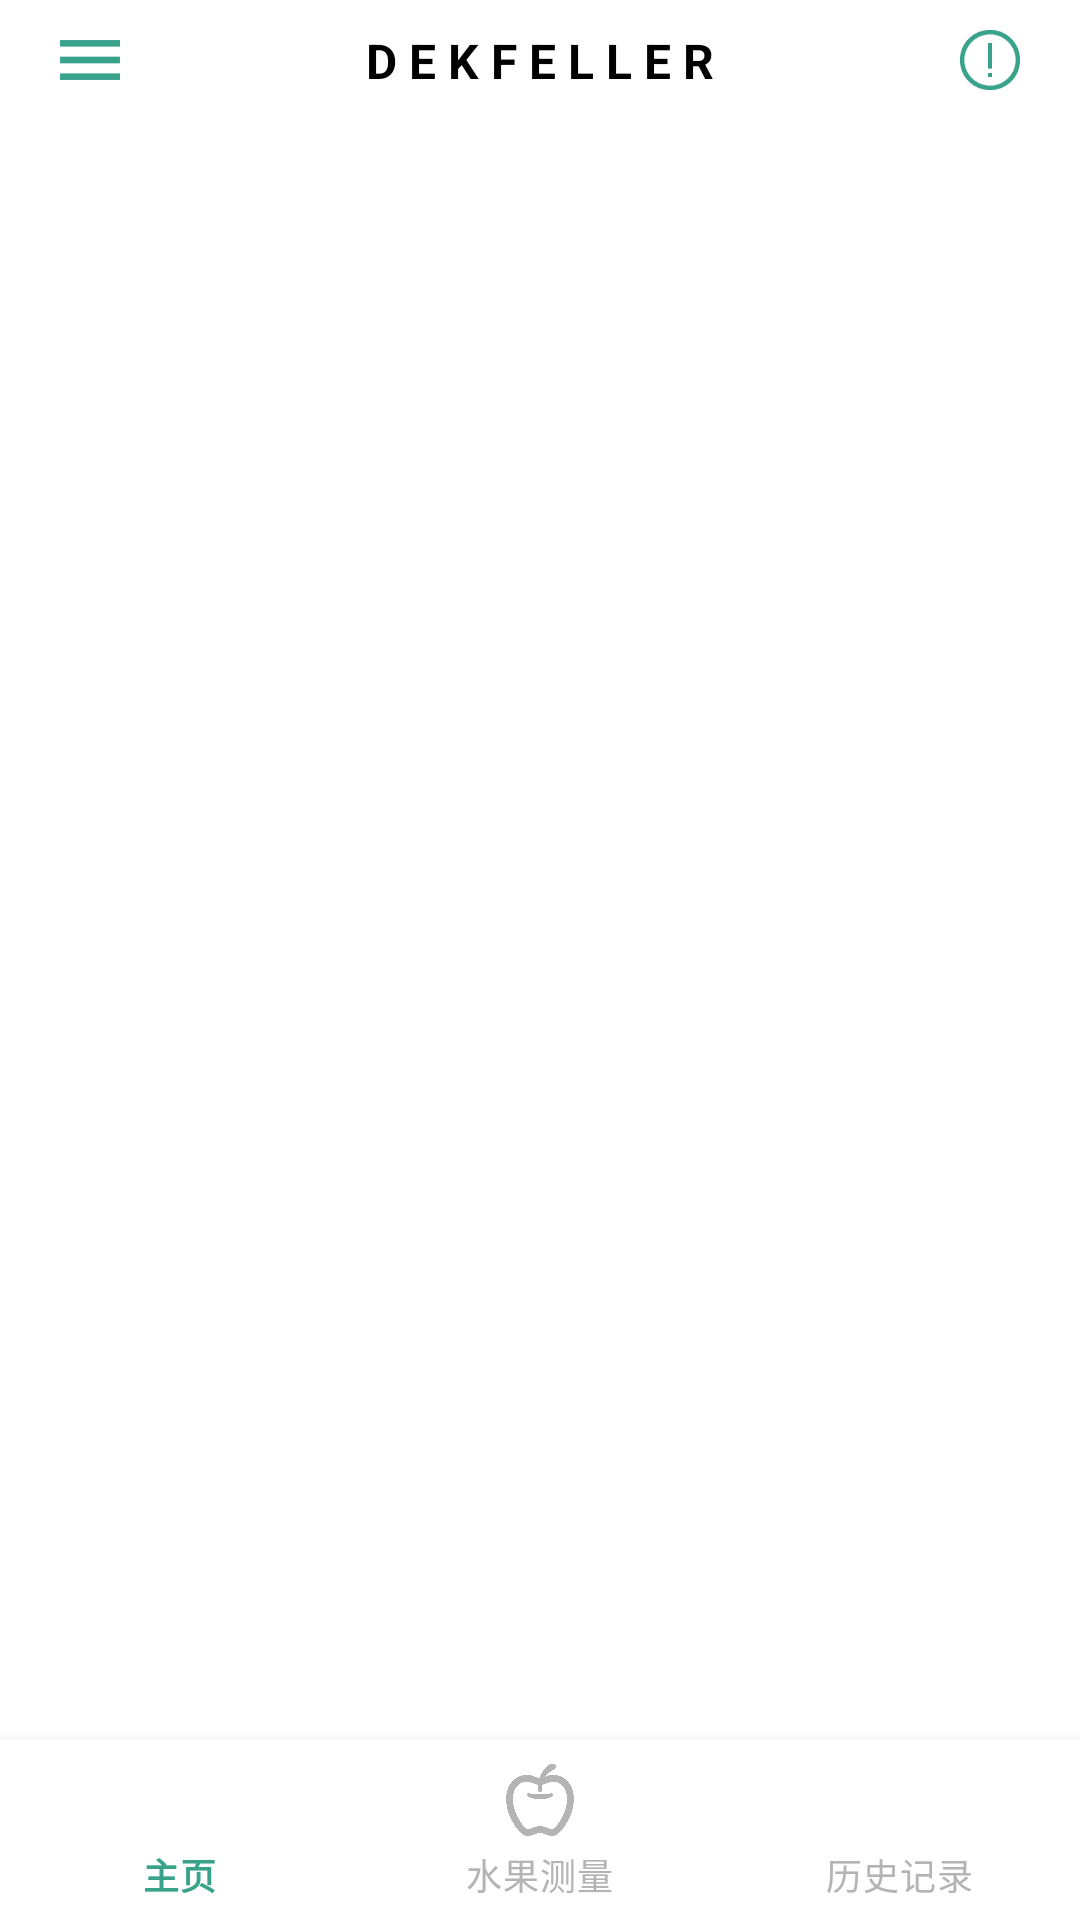

Produce the Android XML layout that renders to this screen, including the resource entries it uses.
<!-- AndroidManifest.xml: application theme Theme.DekDemo -->
<!-- res/layout/activity_main.xml -->
<?xml version="1.0" encoding="utf-8"?>
<androidx.constraintlayout.widget.ConstraintLayout xmlns:android="http://schemas.android.com/apk/res/android"
    android:id="@+id/main_container"
    xmlns:app="http://schemas.android.com/apk/res-auto"
    android:layout_width="match_parent"
    android:layout_height="match_parent"
    android:fitsSystemWindows="true">
    <com.google.android.material.bottomnavigation.BottomNavigationView
        android:id="@+id/nav_view"
        android:layout_width="0dp"
        android:layout_height="60dp"
        android:layout_marginStart="0dp"
        android:layout_marginEnd="0dp"
        android:background="?android:attr/windowBackground"
        app:itemBackground="@color/white"
        app:itemIconTint="@drawable/bottom_navigation_selector"
        app:itemTextColor="@drawable/bottom_navigation_selector"
        app:layout_constraintBottom_toBottomOf="parent"
        app:layout_constraintLeft_toLeftOf="parent"
        app:layout_constraintRight_toRightOf="parent"
        app:menu="@menu/bottom_menu" />
    <FrameLayout
        android:id="@+id/fragmentContainer"
        app:layout_constraintBottom_toTopOf="@id/nav_view"
        app:layout_constraintHorizontal_bias="0.0"
        app:layout_constraintLeft_toLeftOf="parent"
        app:layout_constraintRight_toRightOf="parent"
        app:layout_constraintTop_toTopOf="parent"
        app:layout_constraintVertical_bias="0.0"
        android:layout_height="match_parent"
        android:layout_width="match_parent" />
    <ImageView
        android:id="@+id/title"
        android:layout_width="match_parent"
        android:layout_height="40dp"
        android:background="@color/white"
        app:layout_constraintTop_toTopOf="parent" />
    
    <TextView
        android:id="@+id/DEKFELLER"
        android:layout_width="wrap_content"
        android:layout_height="wrap_content"
        android:text="D E K F E L L E R"
        android:textColor="@color/black"
        android:textSize="16dp"
        android:textStyle="bold"
        app:layout_constraintBottom_toBottomOf="@+id/title"
        app:layout_constraintLeft_toLeftOf="@+id/title"
        app:layout_constraintRight_toRightOf="@+id/title"
        app:layout_constraintTop_toTopOf="@+id/title" />
    
    <ImageView
        android:id="@+id/leftMenu"
        android:layout_width="20dp"
        android:layout_height="20dp"
        android:layout_marginLeft="20dp"
        android:background="@drawable/menu"
        app:layout_constraintBottom_toBottomOf="@+id/title"
        app:layout_constraintLeft_toLeftOf="@+id/title"
        app:layout_constraintTop_toTopOf="@+id/title" />
    
    <ImageView
        android:layout_width="20dp"
        android:layout_height="20dp"
        android:layout_marginRight="20dp"
        android:background="@drawable/warnning"
        app:layout_constraintBottom_toBottomOf="@+id/title"
        app:layout_constraintRight_toRightOf="@+id/title"
        app:layout_constraintTop_toTopOf="@+id/title" />
    

</androidx.constraintlayout.widget.ConstraintLayout>
<!-- resources referenced by this layout -->
<resources>
  <color name="black">#FF000000</color>
  <color name="white">#FFFFFFFF</color>
  <!-- drawable bottom_navigation_selector (drawable) -->
  <?xml version="1.0" encoding="utf-8"?>
  <selector xmlns:android="http://schemas.android.com/apk/res/android">
      <item android:color="@color/iconBackground" android:state_checked="false"/>
      <item android:color="@color/colorAccent" android:state_checked="true"/>
  </selector>
  <!-- drawable menu: png bitmap (drawable, 787 bytes) -->
  <!-- drawable warnning: png bitmap (drawable, 1421 bytes) -->
  <style name="Theme.DekDemo" parent="Theme.MaterialComponents.Light.DarkActionBar">
          
          <item name="colorPrimary">@color/white_pressed</item>
          <item name="colorPrimaryVariant">@color/purple_700</item>
          <item name="colorOnPrimary">@color/white</item>
          
          <item name="colorSecondary">@color/teal_200</item>
          <item name="colorSecondaryVariant">@color/teal_700</item>
          <item name="colorOnSecondary">@color/black</item>
          
          
          <item name="android:statusBarColor" tools:targetApi="l">@color/white</item>
          
          
          <item name="android:windowLightStatusBar">true</item>
      </style>
  <color name="iconBackground">#FFB4B4B4</color>
  <color name="colorAccent">#FF38A28A</color>
  <color name="white_pressed">#C8C8C7</color>
  <color name="purple_700">#FF3700B3</color>
  <color name="teal_200">#FF44C1A4</color>
  <color name="teal_700">#FF018786</color>
</resources>
